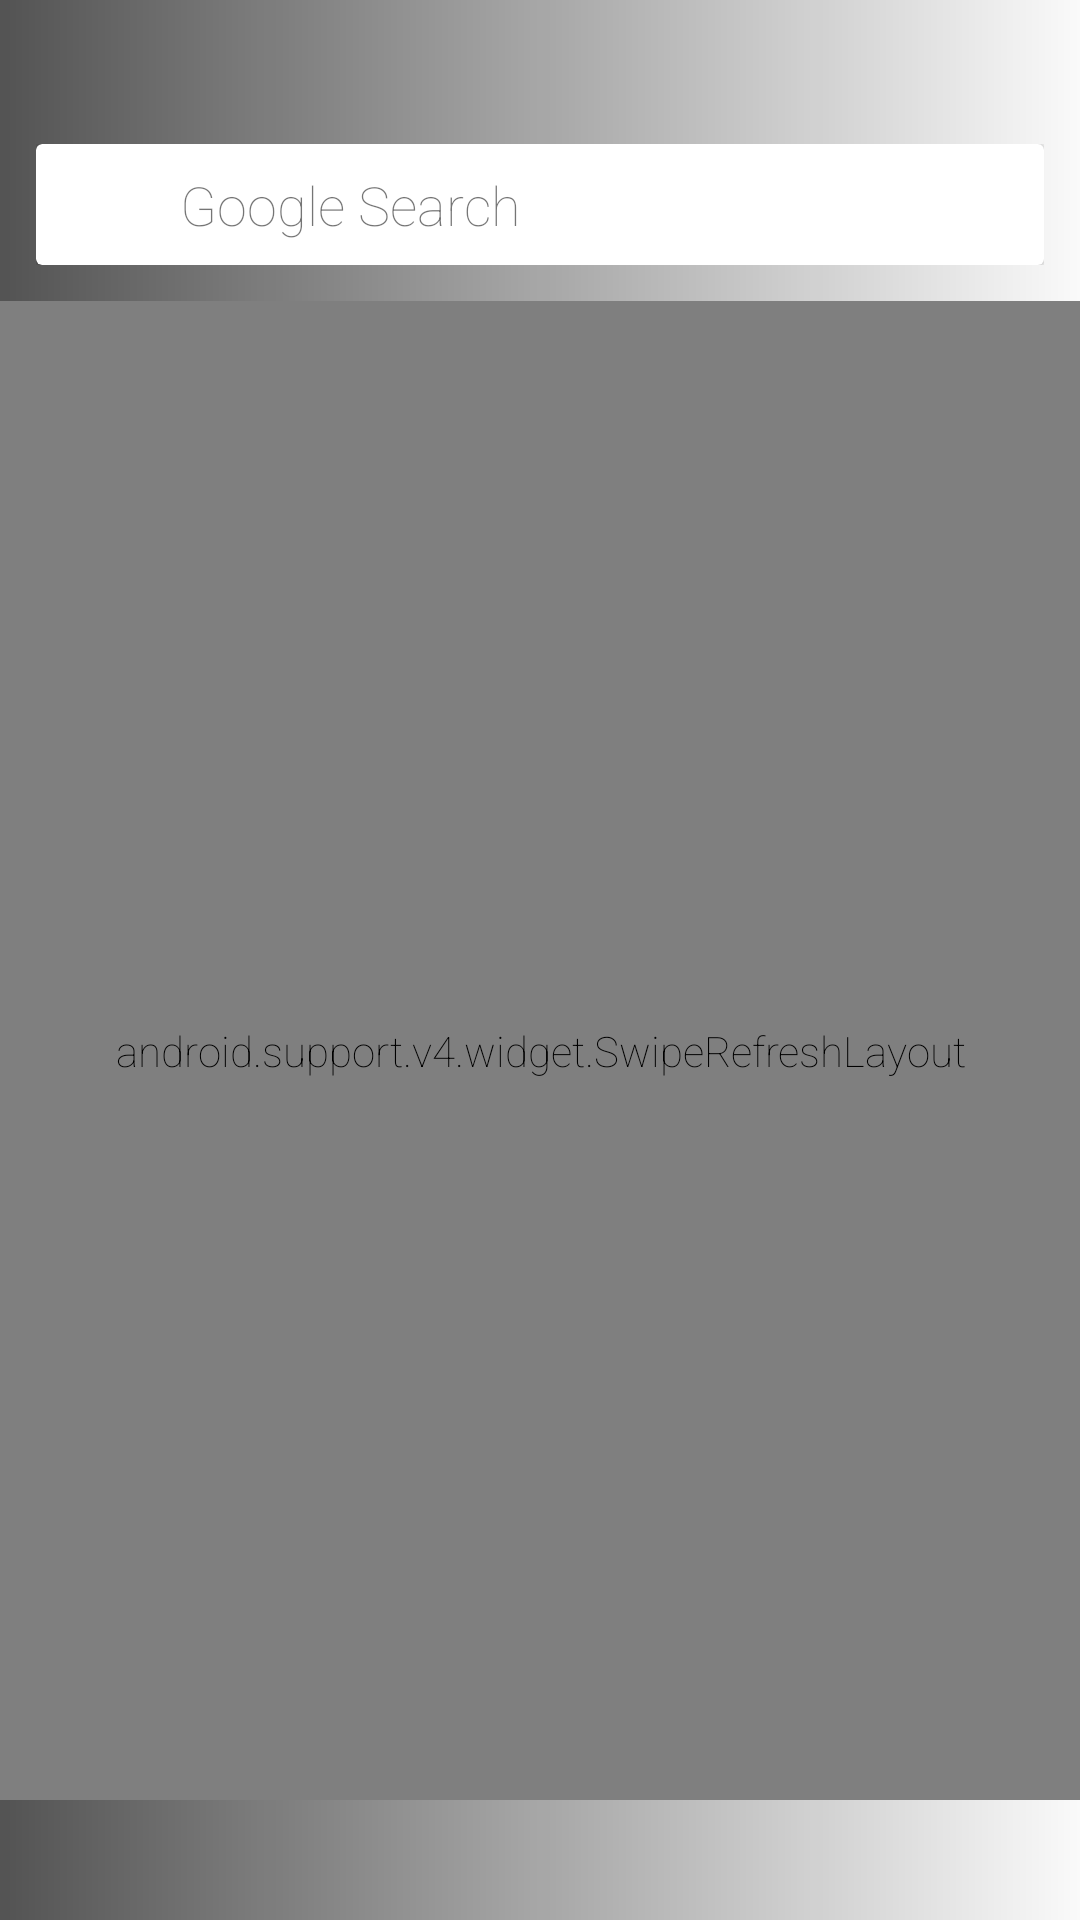

The Android layout XML behind this screen, and the referenced resources:
<!-- AndroidManifest.xml: application theme AppTheme -->
<!-- res/layout/information_page.xml -->
<?xml version="1.0" encoding="utf-8"?>
<LinearLayout
    android:id="@+id/info_layout"
    xmlns:android="http://schemas.android.com/apk/res/android"
    android:layout_width="match_parent"
    android:layout_height="match_parent"
    android:background="@drawable/info_page_gradient"
    android:orientation="vertical"
    android:paddingBottom="@dimen/navigation_bar_padding"
    android:paddingTop="@dimen/status_bar_padding">

    <include
        android:id="@+id/info_title_panel"
        layout="@layout/info_title_panel"
        android:layout_width="match_parent"
        android:layout_height="wrap_content"
        android:padding="@dimen/default_padding"/>

    <android.support.v4.widget.SwipeRefreshLayout
        android:id="@+id/swipe_layout"
        android:layout_width="match_parent"
        android:layout_height="0dp"
        android:layout_weight="1">

        <ScrollView
            android:layout_width="match_parent"
            android:layout_height="match_parent">

            <LinearLayout
                android:layout_width="match_parent"
                android:layout_height="wrap_content"
                android:orientation="vertical">

                <com.bijoykochar.launcher.view.MessageView
                    android:id="@+id/message_view"
                    android:layout_width="match_parent"
                    android:layout_height="wrap_content"/>

                <View
                    android:layout_width="match_parent"
                    android:layout_height="1dp"
                    android:layout_marginLeft="@dimen/separator_margin"
                    android:layout_marginRight="@dimen/separator_margin"
                    android:background="@color/app_list_separator"/>

                <com.bijoykochar.launcher.view.CallLogsView
                    android:id="@+id/call_logs"
                    android:layout_width="match_parent"
                    android:layout_height="wrap_content"/>

                <View
                    android:layout_width="match_parent"
                    android:layout_height="1dp"
                    android:layout_marginLeft="@dimen/separator_margin"
                    android:layout_marginRight="@dimen/separator_margin"
                    android:background="@color/app_list_separator"/>

                <com.bijoykochar.launcher.view.CalendarView
                    android:id="@+id/calendar_view"
                    android:layout_width="match_parent"
                    android:layout_height="wrap_content"/>

                <View
                    android:layout_width="match_parent"
                    android:layout_height="1dp"
                    android:layout_marginLeft="@dimen/separator_margin"
                    android:layout_marginRight="@dimen/separator_margin"
                    android:background="@color/app_list_separator"/>

                <com.bijoykochar.launcher.view.AudioPlayerView
                    android:id="@+id/audio_player"
                    android:layout_width="match_parent"
                    android:layout_height="@dimen/play_art"/>


            </LinearLayout>
        </ScrollView>
    </android.support.v4.widget.SwipeRefreshLayout>

</LinearLayout>
<!-- res/layout/info_title_panel.xml (included above) -->
<?xml version="1.0" encoding="utf-8"?>
<LinearLayout
    xmlns:android="http://schemas.android.com/apk/res/android"
    android:layout_width="match_parent"
    android:layout_height="match_parent"
    android:orientation="vertical"
    android:paddingBottom="@dimen/big_padding"
    android:paddingLeft="@dimen/big_padding"
    android:paddingRight="@dimen/big_padding"
    android:paddingTop="@dimen/massive_padding">

    <include
        layout="@layout/search_box"
        android:layout_width="match_parent"
        android:layout_height="wrap_content"/>

</LinearLayout>
<!-- res/layout/search_box.xml (included above) -->
<?xml version="1.0" encoding="utf-8"?>
<android.support.v7.widget.CardView
    xmlns:android="http://schemas.android.com/apk/res/android"
    xmlns:app="http://schemas.android.com/apk/res-auto"
    android:layout_width="match_parent"
    android:layout_height="wrap_content"
    app:cardBackgroundColor="@color/white"
    android:padding="@dimen/big_padding">

    <LinearLayout
        android:layout_width="match_parent"
        android:layout_height="wrap_content"
        android:gravity="center_vertical"
        android:orientation="horizontal">

        <ImageView
            android:layout_width="@dimen/medium_app_icon"
            android:layout_height="@dimen/medium_app_icon"
            android:alpha="0.8"
            android:padding="@dimen/default_padding"
            android:src="@drawable/ic_search_white_48dp"
            android:tint="@color/drawer_text"/>

        <EditText
            android:id="@+id/search_box"
            android:layout_width="0dp"
            android:layout_height="wrap_content"
            android:layout_weight="1"
            android:background="@color/transparent"
            android:hint="@string/search"
            android:inputType="textNoSuggestions"
            android:imeOptions="actionGo"
            android:padding="@dimen/default_padding"
            android:textColor="@color/primary_text"
            android:textColorHint="@color/drawer_text"/>

        <ImageView
            android:id="@+id/voice_search"
            android:layout_width="@dimen/medium_app_icon"
            android:layout_height="@dimen/medium_app_icon"
            android:alpha="0.8"
            android:padding="@dimen/default_padding"
            android:src="@drawable/ic_mic_white_48dp"
            android:tint="@color/drawer_text"/>
    </LinearLayout>
</android.support.v7.widget.CardView>
<!-- resources referenced by this layout -->
<resources>
  <color name="app_list_separator">#AAFFFFFF</color>
  <color name="drawer_text">#8A000000</color>
  <color name="primary_text">#DE000000</color>
  <color name="transparent">#00000000</color>
  <color name="white">#FFFFFF</color>
  <dimen name="big_padding">12dp</dimen>
  <dimen name="default_padding">8dp</dimen>
  <dimen name="massive_padding">24dp</dimen>
  <dimen name="medium_app_icon">40dp</dimen>
  <dimen name="navigation_bar_padding">40dp</dimen>
  <dimen name="play_art">108dp</dimen>
  <dimen name="separator_margin">32dp</dimen>
  <dimen name="status_bar_padding">24dp</dimen>
  <!-- drawable info_page_gradient (drawable) -->
  <?xml version="1.0" encoding="utf-8"?>
  <shape xmlns:android="http://schemas.android.com/apk/res/android"
         android:shape="rectangle">
      <gradient
          android:angle="180"
          android:endColor="@color/info_panel_darker"
          android:startColor="@color/transparent"
          android:type="linear" />
  </shape>
  <string name="search">Google Search</string>
  <style name="AppTheme" parent="Theme.AppCompat.Light.DarkActionBar">
          <item name="android:textViewStyle">@style/RobotoTextViewStyle</item>
          <item name="android:buttonStyle">@style/RobotoButtonStyle</item>
          <item name="android:editTextStyle">@style/RobotoEditTextStyle</item>
          <item name="android:fontFamily" tools:targetApi="16">sans-serif-thin</item>
      </style>
  <color name="info_panel_darker">#AA000000</color>
  <style name="RobotoTextViewStyle" parent="android:Widget.TextView">
          <item name="android:fontFamily" tools:targetApi="16">sans-serif-thin</item>
      </style>
  <style name="RobotoButtonStyle" parent="android:Widget.Holo.Button">
          <item name="android:fontFamily" tools:targetApi="16">sans-serif-thin</item>
      </style>
  <style name="RobotoEditTextStyle" parent="android:Widget.EditText">
          <item name="android:fontFamily" tools:targetApi="16">sans-serif-thin</item>
      </style>
</resources>
